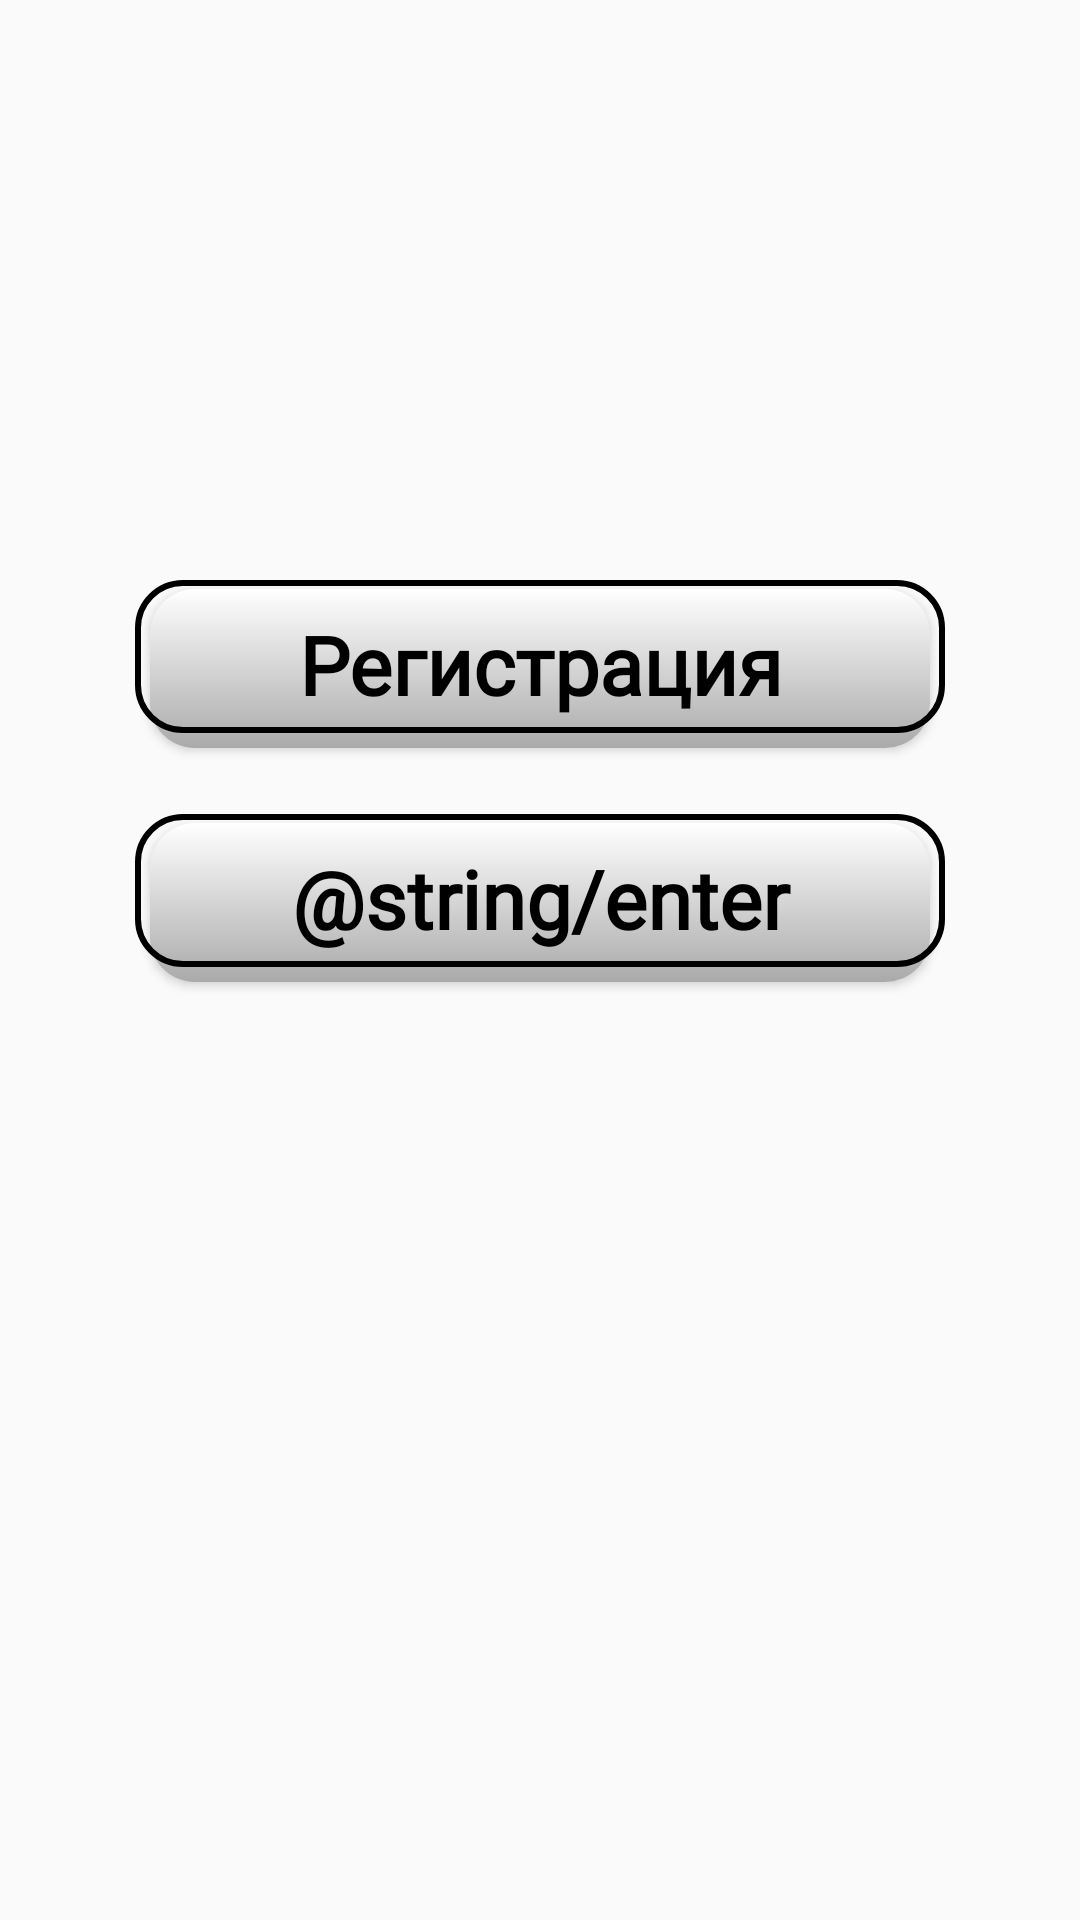

Here is an Android app screen rendered from its layout file. Give the layout XML and the strings, colors and styles it references.
<!-- AndroidManifest.xml: application theme AppTheme -->
<!-- res/layout/fragment_home.xml -->
<?xml version="1.0" encoding="utf-8"?>
<androidx.constraintlayout.widget.ConstraintLayout
    xmlns:android="http://schemas.android.com/apk/res/android"
    xmlns:app="http://schemas.android.com/apk/res-auto"
    xmlns:tools="http://schemas.android.com/tools"
    android:layout_width="match_parent"
    android:layout_height="match_parent">


    <Button
        android:id="@+id/reg_button"
        android:layout_width="270dp"
        android:layout_height="wrap_content"
        android:background="@drawable/button_shadowed"
        android:layout_marginBottom="22dp"
        android:fontFamily="@font/mullerregular"
        android:padding="10dp"
        android:text="@string/registration"
        android:textAllCaps="false"
        android:textColor="@color/colorBlack"
        android:textSize="27sp"
        android:textStyle="bold"
        app:layout_constraintBottom_toTopOf="@+id/enter_button"
        app:layout_constraintEnd_toEndOf="parent"
        app:layout_constraintStart_toStartOf="parent" />

    <Button
        android:id="@+id/enter_button"
        android:layout_width="270dp"
        android:layout_height="wrap_content"
        android:layout_marginTop="276dp"
        android:layout_marginBottom="320dp"
        android:background="@drawable/button_shadowed"
        android:fontFamily="@font/mullerregular"
        android:padding="10dp"
        android:text="@string/enter"
        android:textAllCaps="false"
        android:textColor="@color/colorBlack"
        android:textSize="27sp"
        android:textStyle="bold"
        app:layout_constraintBottom_toBottomOf="parent"
        app:layout_constraintEnd_toEndOf="parent"
        app:layout_constraintStart_toStartOf="parent"
        app:layout_constraintTop_toTopOf="parent"
        app:layout_constraintVertical_bias="0.4" />


</androidx.constraintlayout.widget.ConstraintLayout>
<!-- resources referenced by this layout -->
<resources>
  <color name="colorBlack">#000000</color>
  <!-- drawable button_shadowed (drawable) -->
  <selector xmlns:android="http://schemas.android.com/apk/res/android">
      <item>
          <layer-list>
              <item android:left="5dp" android:top="3dp" android:right="5dp">
                  <shape>
                      <corners android:radius="15dp" />
                      <gradient android:angle="270"
                          android:endColor="#AAAAAA" android:startColor="#FFFFFF" />
                  </shape>
              </item>
              <item android:bottom="5dp">
                  <shape android:shape="rectangle">
                      <solid android:color="@color/colorOrange"/>
                      <stroke android:color="@color/colorOrange" android:width="2dp" />
                      
                      <corners android:radius="15dp" />
                  </shape>
              </item>
          </layer-list>
      </item>
  
  </selector>
  <string name="registration">Регистрация</string>
  <style name="AppTheme" parent="Theme.AppCompat.Light.NoActionBar">
          
          <item name="colorPrimary">@color/colorPrimary</item>
          <item name="colorPrimaryDark">@color/colorPrimaryDark</item>
          <item name="colorAccent">@color/colorAccent</item>
          <item name="fontFamily">@font/muller</item>
      </style>
  <color name="colorPrimary">#F7B500</color>
  <color name="colorPrimaryDark">#C59100</color>
  <color name="colorAccent">#D81B60</color>
</resources>
